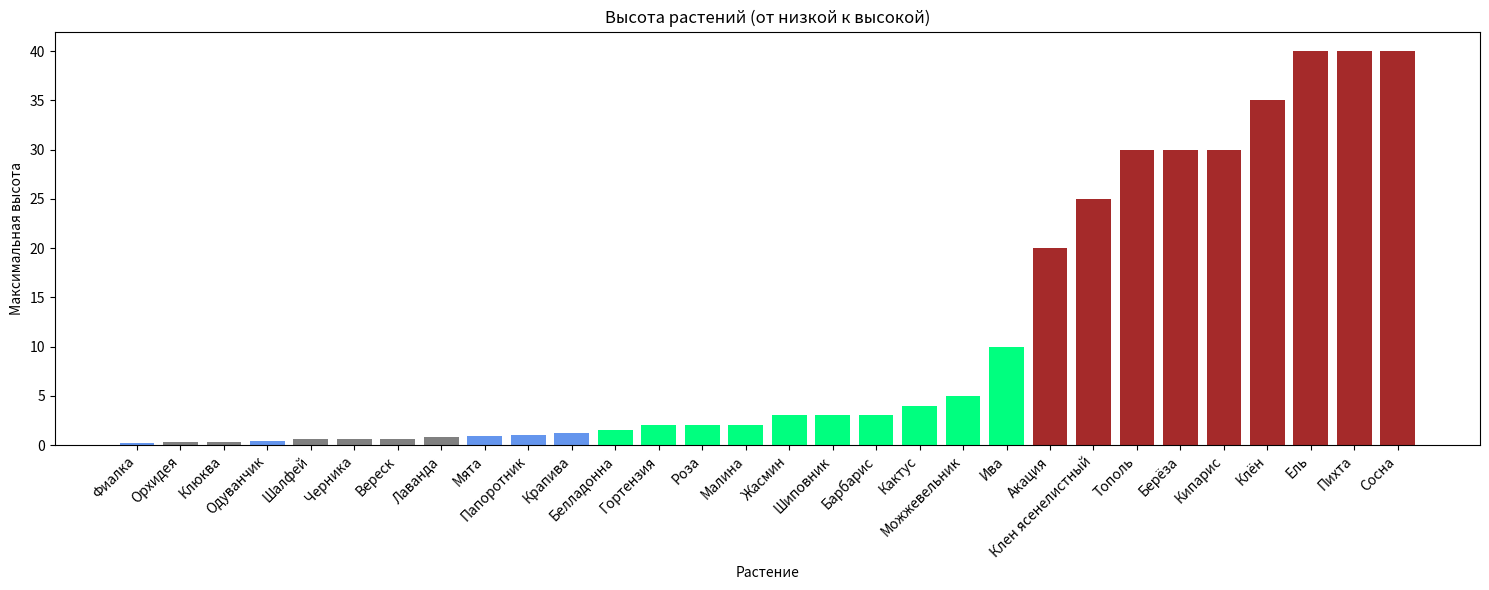
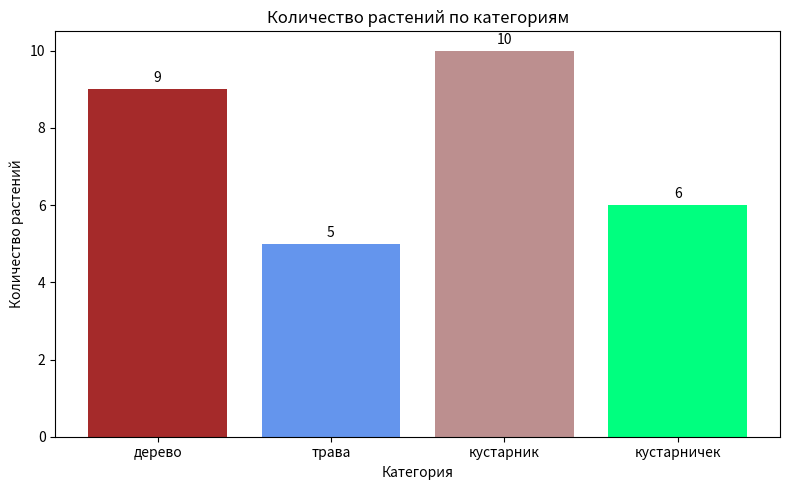
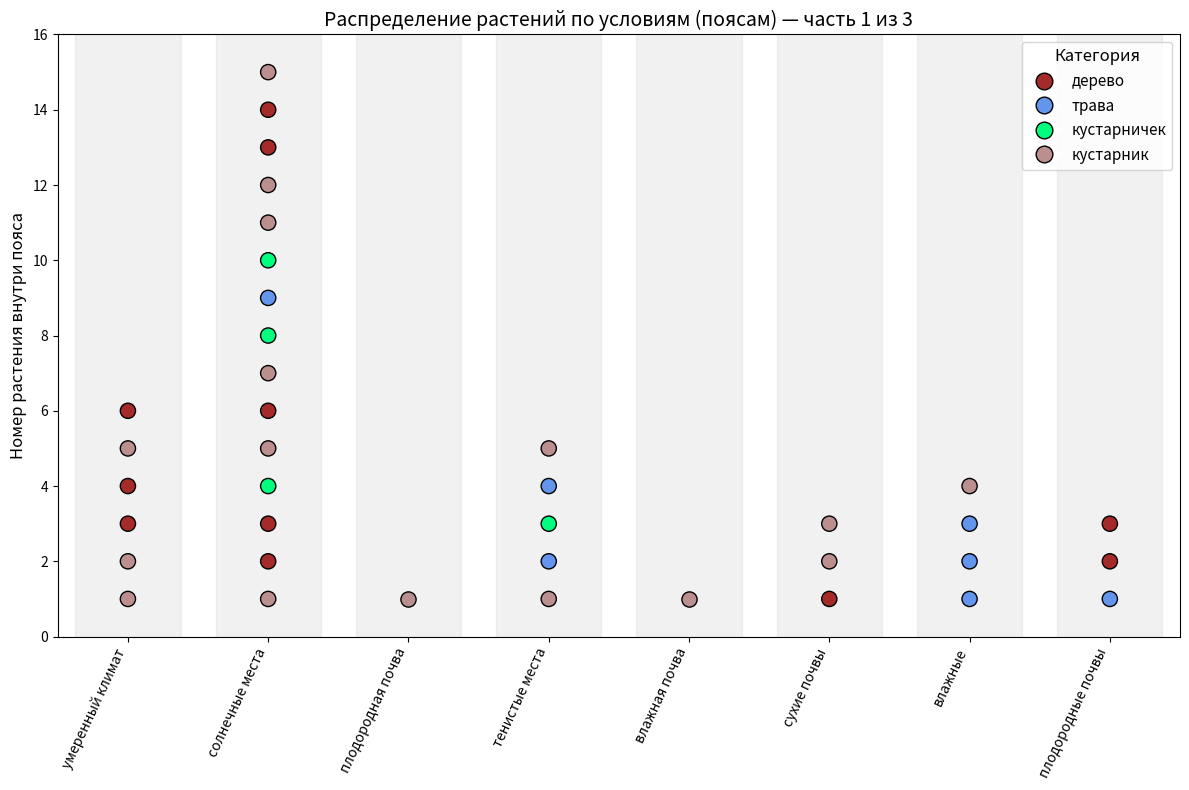
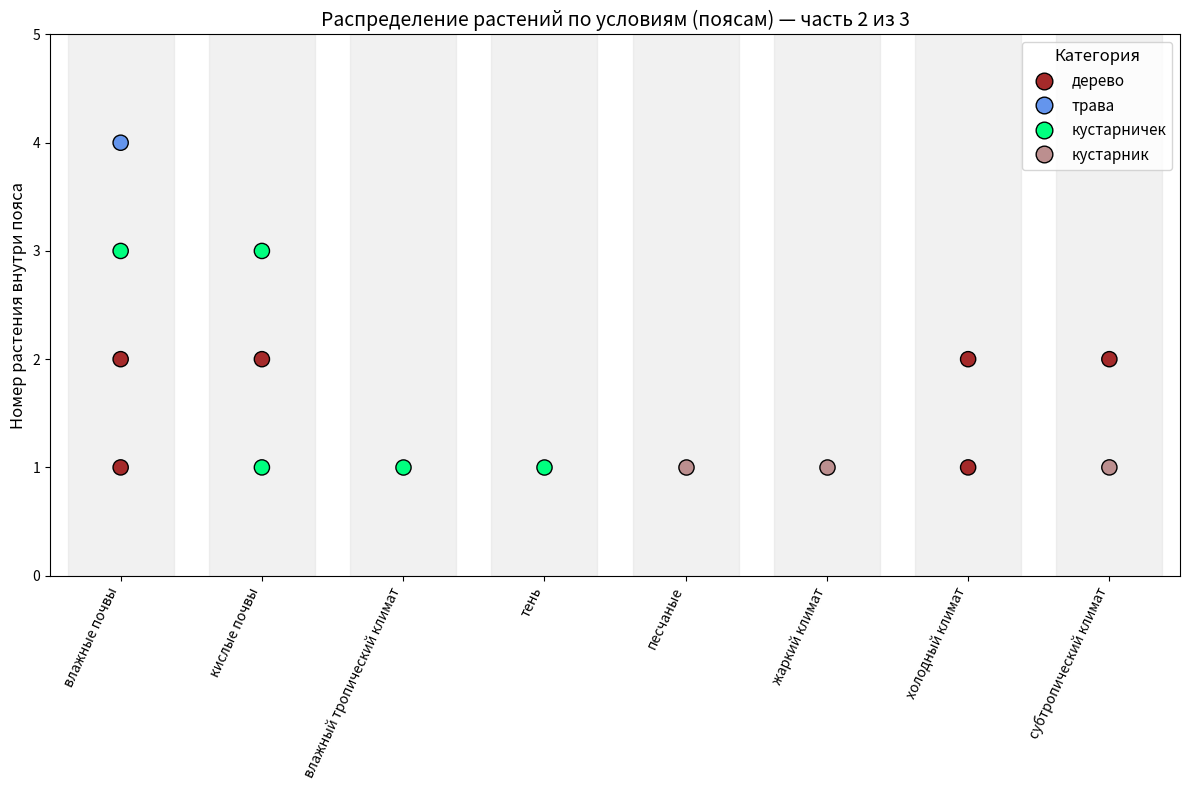
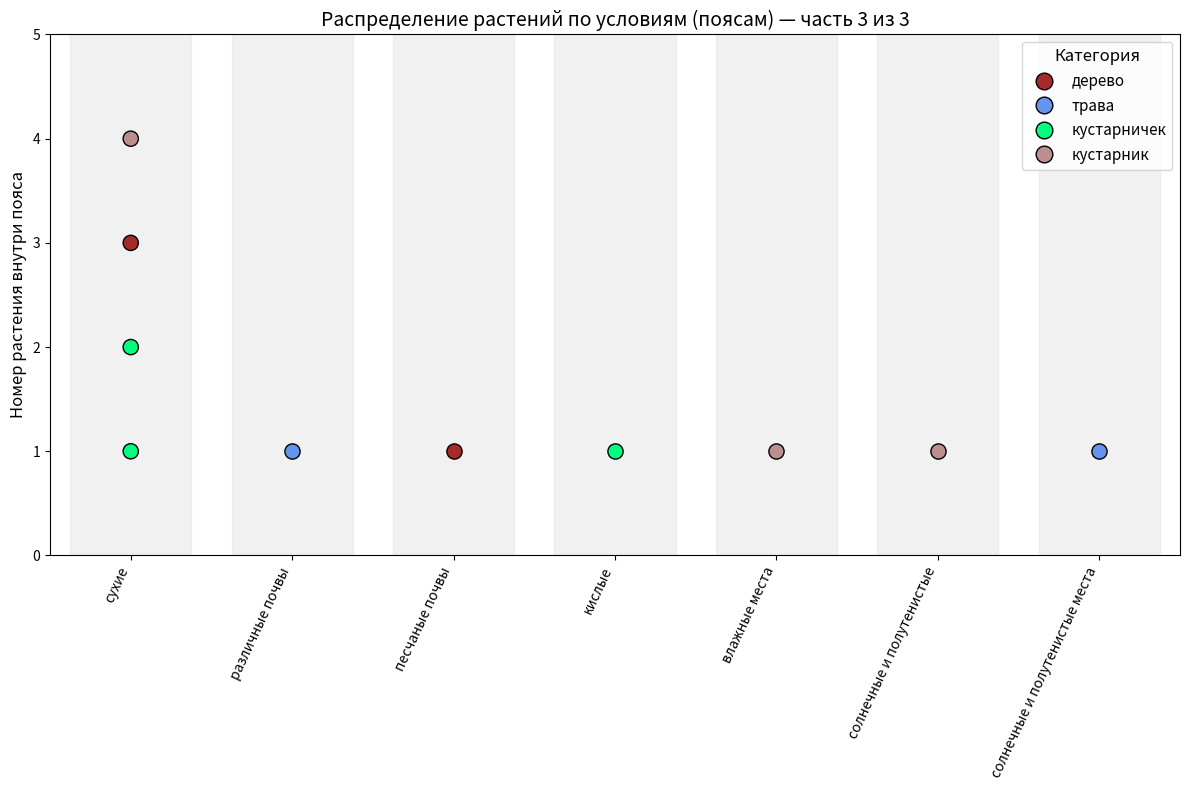

The script that saved these images, in order: (Note: this script raises an exception after producing the figures.)
#!/usr/bin/env python
# coding: utf-8

# In[41]:


import pandas as pd
import matplotlib.pyplot as plt
import seaborn as sns
import numpy as np
import math
'''
1. Загрузить или создать DataFrame с разнообразными данными. 
2. Выполнить фильтрацию данных по нескольким условиям. 
3. Сгруппировать данные по одному или нескольким признакам, вычислить агрегированные показатели (среднее, сумма, количество). 
4. Построить визуализации (гистограммы, столбчатые диаграммы, scatter plot) с настройкой параметров (цвет, размер, легенда, подписи осей). 
5. Сохранить результаты анализа и визуализации. 
Рекомендации по выполнению: Используйте методы pandas loc[], 
groupby(), matplotlib/seaborn для построения графиков. Обратите внимание на читаемость и информативность визуализаций.
Спасибо. Теперь давай построим функцию для df = pd.DataFrame(plants_data) 
предназначеннную для вывода гистограмм, столбчатых и точечных диаграмм, с настройкой параметров (цвет, размер, легенда, подписи осей).
'''
# Убираем ограничение по ширине вывода (ширина в символах)
pd.set_option('display.width', 0)  # 0 — означает "без ограничения"
# Убираем перенос длинных ячеек на новую строку (чтобы все было в одной строке)
pd.set_option('display.expand_frame_repr', False)
plants_data = [
    {
        'Растение': 'Шиповник',
        'Категория': 'кустарник',
        'Макс_высота': 3,  # м
        'Макс_кол_стволов': 3, 
        'Особенности': ['шипы', 'привлечение животных'],
        'Условия': 'умеренный климат, солнечные места, плодородная почва'
    },
    {
        'Растение': 'Белладонна',
        'Категория': 'кустарник',
        'Макс_высота': 1.5,
        'Макс_кол_стволов': 1,
        'Особенности': ['яд'],
        'Условия': 'тенистые места, влажная почва'
    },
    {
        'Растение': 'Акация',
        'Категория': 'дерево',
        'Макс_высота': 20,
        'Макс_кол_стволов': 1,
        'Особенности': ['шипы', 'привлечение насекомых', 'крипсис'],
        'Условия': 'сухие почвы, солнечные места'
    },
    {
        'Растение': 'Крапива',
        'Категория': 'трава',
        'Макс_высота': 1.2,
        'Макс_кол_стволов': 1,
        'Особенности': ['шипы', 'яд'],
        'Условия': 'влажные, плодородные почвы'
    },
    {
        'Растение': 'Тополь',
        'Категория': 'дерево',
        'Макс_высота': 30,
        'Макс_кол_стволов': 1,
        'Особенности': ['химическая сигнализация'],
        'Условия': 'влажные почвы, солнечные места'
    },
    {
        'Растение': 'Вереск',
        'Категория': 'кустарничек',
        'Макс_высота': 0.6,
        'Макс_кол_стволов': 2,
        'Особенности': ['привлечение насекомых'],
        'Условия': 'кислые почвы, солнечные места'
    },
    {
        'Растение': 'Орхидея',
        'Категория': 'кустарничек',
        'Макс_высота': 0.3,
        'Макс_кол_стволов': 1,
        'Особенности': ['привлечение насекомых', 'крипсис'],
        'Условия': 'влажный тропический климат, тень'
    },
    {
        'Растение': 'Кактус',
        'Категория': 'кустарник',
        'Макс_высота': 4,
        'Макс_кол_стволов': 3,
        'Особенности': ['шипы'],
        'Условия': 'песчаные, сухие почвы, жаркий климат'
    },
    {
        'Растение': 'Ель',
        'Категория': 'дерево',
        'Макс_высота': 40,
        'Макс_кол_стволов': 1,
        'Особенности': ['шипы', 'химическая сигнализация'],
        'Условия': 'холодный климат, кислые почвы'
    },
    {
        'Растение': 'Малина',
        'Категория': 'кустарник',
        'Макс_высота': 2,
        'Макс_кол_стволов': 5,
        'Особенности': ['шипы', 'привлечение животных'],
        'Условия': 'умеренный климат, солнечные места'
    },
    {
        'Растение': 'Берёза',
        'Категория': 'дерево',
        'Макс_высота': 30,
        'Макс_кол_стволов': 1,
        'Особенности': ['химическая сигнализация'],
        'Условия': 'умеренный климат, солнечные места'
    },
    {
        'Растение': 'Жасмин',
        'Категория': 'кустарник',
        'Макс_высота': 3,
        'Макс_кол_стволов': 3,
        'Особенности': ['привлечение насекомых'],
        'Условия': 'субтропический климат, солнечные места'
    },
    {
        'Растение': 'Лаванда',
        'Категория': 'кустарничек',
        'Макс_высота': 0.8,
        'Макс_кол_стволов': 2,
        'Особенности': ['привлечение насекомых'],
        'Условия': 'сухие, солнечные места'
    },
    {
        'Растение': 'Одуванчик',
        'Категория': 'трава',
        'Макс_высота': 0.4,
        'Макс_кол_стволов': 1,
        'Особенности': ['привлечение насекомых'],
        'Условия': 'различные почвы, солнечные места'
    },
    {
        'Растение': 'Клён',
        'Категория': 'дерево',
        'Макс_высота': 35,
        'Макс_кол_стволов': 1,
        'Особенности': ['химическая сигнализация'],
        'Условия': 'умеренный климат, плодородные почвы'
    },
    {
        'Растение': 'Шалфей',
        'Категория': 'кустарничек',
        'Макс_высота': 0.6,
        'Макс_кол_стволов': 2,
        'Особенности': ['привлечение насекомых'],
        'Условия': 'сухие, солнечные места'
    },
    {
        'Растение': 'Можжевельник',
        'Категория': 'кустарник',
        'Макс_высота': 5,
        'Макс_кол_стволов': 3,
        'Особенности': ['шипы'],
        'Условия': 'сухие почвы, солнечные места'
    },
    {
        'Растение': 'Папоротник',
        'Категория': 'трава',
        'Макс_высота': 1,
        'Макс_кол_стволов': 1,
        'Особенности': [],
        'Условия': 'влажные, тенистые места'
    },
    {
        'Растение': 'Роза',
        'Категория': 'кустарник',
        'Макс_высота': 2,
        'Макс_кол_стволов': 4,
        'Особенности': ['шипы', 'привлечение насекомых', 'привлечение животных'],
        'Условия': 'умеренный климат, солнечные места'
    },
    {
        'Растение': 'Сосна',
        'Категория': 'дерево',
        'Макс_высота': 40,
        'Макс_кол_стволов': 1,
        'Особенности': ['химическая сигнализация', 'шипы'],
        'Условия': 'сухие, песчаные почвы, солнечные места'
    },
    {
        'Растение': 'Клен ясенелистный',
        'Категория': 'дерево',
        'Макс_высота': 25,
        'Макс_кол_стволов': 1,
        'Особенности': ['химическая сигнализация'],
        'Условия': 'умеренный климат, плодородные почвы'
    },
    {
        'Растение': 'Черника',
        'Категория': 'кустарничек',
        'Макс_высота': 0.6,
        'Макс_кол_стволов': 2,
        'Особенности': ['привлечение животных'],
        'Условия': 'кислые почвы, тенистые места'
    },
    {
        'Растение': 'Пихта',
        'Категория': 'дерево',
        'Макс_высота': 40,
        'Макс_кол_стволов': 1,
        'Особенности': ['химическая сигнализация', 'шипы'],
        'Условия': 'холодный климат, влажные почвы'
    },
    {
        'Растение': 'Клюква',
        'Категория': 'кустарничек',
        'Макс_высота': 0.3,
        'Макс_кол_стволов': 1,
        'Особенности': ['привлечение животных'],
        'Условия': 'кислые, влажные почвы'
    },
    {
        'Растение': 'Ива',
        'Категория': 'кустарник',
        'Макс_высота': 10,
        'Макс_кол_стволов': 3,
        'Особенности': ['химическая сигнализация'],
        'Условия': 'влажные места, солнечные и полутенистые'
    },
    {
        'Растение': 'Фиалка',
        'Категория': 'трава',
        'Макс_высота': 0.2,
        'Макс_кол_стволов': 1,
        'Особенности': ['привлечение насекомых'],
        'Условия': 'влажные, тенистые места'
    },
    {
        'Растение': 'Кипарис',
        'Категория': 'дерево',
        'Макс_высота': 30,
        'Макс_кол_стволов': 1,
        'Особенности': ['химическая сигнализация'],
        'Условия': 'субтропический климат, солнечные места'
    },
    {
        'Растение': 'Мята',
        'Категория': 'трава',
        'Макс_высота': 0.9,
        'Макс_кол_стволов': 1,
        'Особенности': ['привлечение насекомых'],
        'Условия': 'влажные почвы, солнечные и полутенистые места'
    },
    {
        'Растение': 'Барбарис',
        'Категория': 'кустарник',
        'Макс_высота': 3,
        'Макс_кол_стволов': 3,
        'Особенности': ['шипы', 'привлечение животных'],
        'Условия': 'сухие, солнечные места'
    },
    {
        'Растение': 'Гортензия',
        'Категория': 'кустарник',
        'Макс_высота': 2,
        'Макс_кол_стволов': 2,
        'Особенности': ['привлечение насекомых'],
        'Условия': 'влажные, тенистые места'
    }
    # Добавьте остальные растения аналогично с реальными данными
]

df = pd.DataFrame(plants_data)
def plot_plants_height(df):
    required_cols = ['Растение', 'Макс_высота', 'Категория']
    for col in required_cols:
        if col not in df.columns:
            print(f"В DataFrame отсутствует столбец '{col}'")
            return

    # Сортируем по высоте
    df_sorted = df.sort_values('Макс_высота')

    # Цвета для категорий
    color_map = {
        'дерево': 'brown',
        'трава': 'cornflowerblue',
        'кустарник': 'springgreen',
        'куст': 'rosybrown'
    }

    # Определяем цвет для каждой категории (с приведением к нижнему регистру)
    colors = [color_map.get(cat.lower(), 'gray') for cat in df_sorted['Категория']]

    plt.figure(figsize=(max(10, len(df_sorted)*0.5), 6))  # ширина зависит от числа растений

    bars = plt.bar(range(len(df_sorted)), df_sorted['Макс_высота'], color=colors)

    # Подписи названий растений под столбцами, повернуты для читаемости
    plt.xticks(range(len(df_sorted)), df_sorted['Растение'], rotation=45, ha='right')

    plt.xlabel('Растение')
    plt.ylabel('Максимальная высота')
    plt.title('Высота растений (от низкой к высокой)')

    plt.tight_layout()
    plt.show()
plot_plants_height(df)  # передайте отфильтрованный DataFrame
def plot_category_counts(df):
    # Категории и цвета
    categories = ['дерево', 'трава', 'кустарник', 'кустарничек']
    color_map = {
        'дерево': 'brown',
        'трава': 'cornflowerblue',
        'кустарничек': 'springgreen',
        'кустарник': 'rosybrown'
    }

    # Считаем количество растений по категориям (приводим к нижнему регистру для учета регистра)
    counts = []
    for cat in categories:
        count = df['Категория'].str.lower().value_counts().get(cat, 0)
        counts.append(count)

    plt.figure(figsize=(8, 5))
    bars = plt.bar(categories, counts, color=[color_map[cat] for cat in categories])

    # Подписи количества сверху над столбцами
    for bar, count in zip(bars, counts):
        height = bar.get_height()
        plt.text(bar.get_x() + bar.get_width()/2, height + 0.1, str(count), ha='center', va='bottom')

    plt.xlabel('Категория')
    plt.ylabel('Количество растений')
    plt.title('Количество растений по категориям')

    plt.tight_layout()
    plt.show()
plot_category_counts(df)

def plot_conditions_bands_split(df, n_parts=3):
    # Проверка столбцов
    for col in ['Растение', 'Категория', 'Условия']:
        if col not in df.columns:
            print(f"В DataFrame отсутствует столбец '{col}'")
            return

    def parse_conditions(x):
        if isinstance(x, list):
            return [cond.strip() for cond in x if cond.strip()]
        elif isinstance(x, str):
            return [cond.strip() for cond in x.split(',') if cond.strip()]
        else:
            return []

    df = df.copy()
    df['Список_условий'] = df['Условия'].apply(parse_conditions)

    all_conditions = []
    for conds in df['Список_условий']:
        for cond in conds:
            if cond not in all_conditions:
                all_conditions.append(cond)

    color_map = {
        'дерево': 'brown',
        'трава': 'cornflowerblue',
        'кустарничек': 'springgreen',
        'кустарник': 'rosybrown'
    }

    total_conditions = len(all_conditions)
    part_size = math.ceil(total_conditions / n_parts)

    for part_idx in range(n_parts):
        start_idx = part_idx * part_size
        end_idx = min(start_idx + part_size, total_conditions)
        conditions_part = all_conditions[start_idx:end_idx]

        n_conditions = len(conditions_part)
        if n_conditions == 0:
            continue

        fig_width = max(12, n_conditions * 1.5)
        fig_height = 8
        fig, ax = plt.subplots(figsize=(fig_width, fig_height))

        x_positions = np.arange(n_conditions) * 2

        for x in x_positions:
            ax.axvspan(x - 0.75, x + 0.75, color='lightgray', alpha=0.3)

        labels_dict = {}

        for i, condition in enumerate(conditions_part):
            subset = df[df['Список_условий'].apply(lambda conds: condition in conds)].reset_index(drop=True)
            colors = [color_map.get(cat.lower(), 'gray') for cat in subset['Категория']]
            numbers = range(1, len(subset) + 1)

            ax.scatter([x_positions[i]]*len(subset), numbers, c=colors, s=120, edgecolors='black', zorder=3)

            labels_dict[condition] = list(zip(numbers, subset['Растение']))

        ax.set_xticks(x_positions)
        ax.set_xticklabels(conditions_part, rotation=65, ha='right', fontsize=10)
        ax.set_xlim(x_positions[0] - 1, x_positions[-1] + 1)

        max_plants = max(len(plants) for plants in labels_dict.values()) if labels_dict else 1
        ax.set_ylim(0, max_plants + 1)
        ax.set_ylabel('Номер растения внутри пояса', fontsize=12)
        ax.set_title(f'Распределение растений по условиям (поясам) — часть {part_idx + 1} из {n_parts}', fontsize=14)

        from matplotlib.lines import Line2D
        legend_elements = [
            Line2D([0], [0], marker='o', color='w', label=cat,
                   markerfacecolor=color, markersize=12, markeredgecolor='black')
            for cat, color in color_map.items()
        ]
        ax.legend(handles=legend_elements, title='Категория', loc='upper right', fontsize=11, title_fontsize=12)

        plt.tight_layout()
        plt.show()

        print(f"Расшифровка номеров растений по условиям — часть {part_idx + 1} из {n_parts}:")
        for condition in conditions_part:
            print(f"\nУсловие: {condition}")
            for num, name in labels_dict[condition]:
                print(f"  {num}: {name}")
plot_conditions_bands_split(df, n_parts=3)
def filter_plants(df):
    print("Введите условия фильтрации через запятую.")
    print("Доступные поля для фильтрации: Категория, Особенности, Условия")
    user_input = input("Пример: кустарник, шипы, солнечные места\nВаш ввод: ")

    filters = [f.strip().lower() for f in user_input.split(',') if f.strip()]
    if not filters:
        print("Условия не введены, возвращаю полный список.")
        return df

    # Уникальные категории и особенности для проверки
    all_categories = set(df['Категория'].str.lower())
    all_features = set()
    for feats in df['Особенности']:
        all_features.update([f.lower() for f in feats])

    # Выделяем фильтры по категориям, особенностям и условиям
    requested_categories = set(f for f in filters if f in all_categories)
    requested_features = set(f for f in filters if f in all_features)
    # Остальные фильтры считаем условиями произрастания (те, что не категория и не особенность)
    requested_conditions = set(f for f in filters if f not in requested_categories and f not in requested_features)

    filtered_df = df

    # 1. Фильтрация по категориям (если есть)
    if requested_categories:
        filtered_df = filtered_df[filtered_df['Категория'].str.lower().isin(requested_categories)]
        if filtered_df.empty:
            print("Нет растений с указанной категорией.")
            return filtered_df

    # 2. Фильтрация по особенностям (если есть)
    if requested_features:
        def has_feature(feats):
            feats_lower = [f.lower() for f in feats]
            # Растение должно иметь хотя бы одну из запрошенных особенностей
            return any(f in feats_lower for f in requested_features)
        filtered_df = filtered_df[filtered_df['Особенности'].apply(has_feature)]
        if filtered_df.empty:
            print("Нет растений с указанными особенностями.")
            return filtered_df

    # 3. Фильтрация по условиям произрастания (если есть)
    if requested_conditions:
        def has_condition(cond):
            cond_lower = cond.lower()
            return any(c in cond_lower for c in requested_conditions)
        filtered_df = filtered_df[filtered_df['Условия'].apply(has_condition)]
        if filtered_df.empty:
            print("Нет растений с указанными условиями произрастания.")
            return filtered_df

    print(f"Найдено растений: {len(filtered_df)}")
    return filtered_df
def average_stems(filtered_df):
    if filtered_df.empty:
        print("Нет растений для расчёта среднего числа стволов.")
        return None
    # Замените 'Макс_кол_стволов' на название столбца с числом стволов в вашем df
    avg = filtered_df['Макс_кол_стволов'].mean()
    print(f"Среднее число стволов: {avg:.2f}")
    return avg


# Использование:
df_filtered = filter_plants(df)
if not df_filtered.empty:
    average_stems(df_filtered)
print(df_filtered)
def save_to_excel(df, filename='results.xlsx'):
    try:
        df.to_excel(filename, index=False)
        print(f"Результаты сохранены в файл: {filename}")
    except Exception as e:
        print(f"Ошибка при сохранении файла: {e}")


# Основной блок работы
if not df_filtered.empty:
    average_stems(df_filtered)
    save_answer = input("Сохранить результаты в Excel? (да/нет): ").strip().lower()
    if save_answer in ['да', 'д', 'yes', 'y']:
        filename = input("Введите имя файла для сохранения (например, results.xlsx): ").strip()
        if not filename:
            filename = 'results.xlsx'
        save_to_excel(df_filtered, filename)
else:
    print("Отфильтрованный список пуст, ничего не сохраняем.")


# In[ ]:




